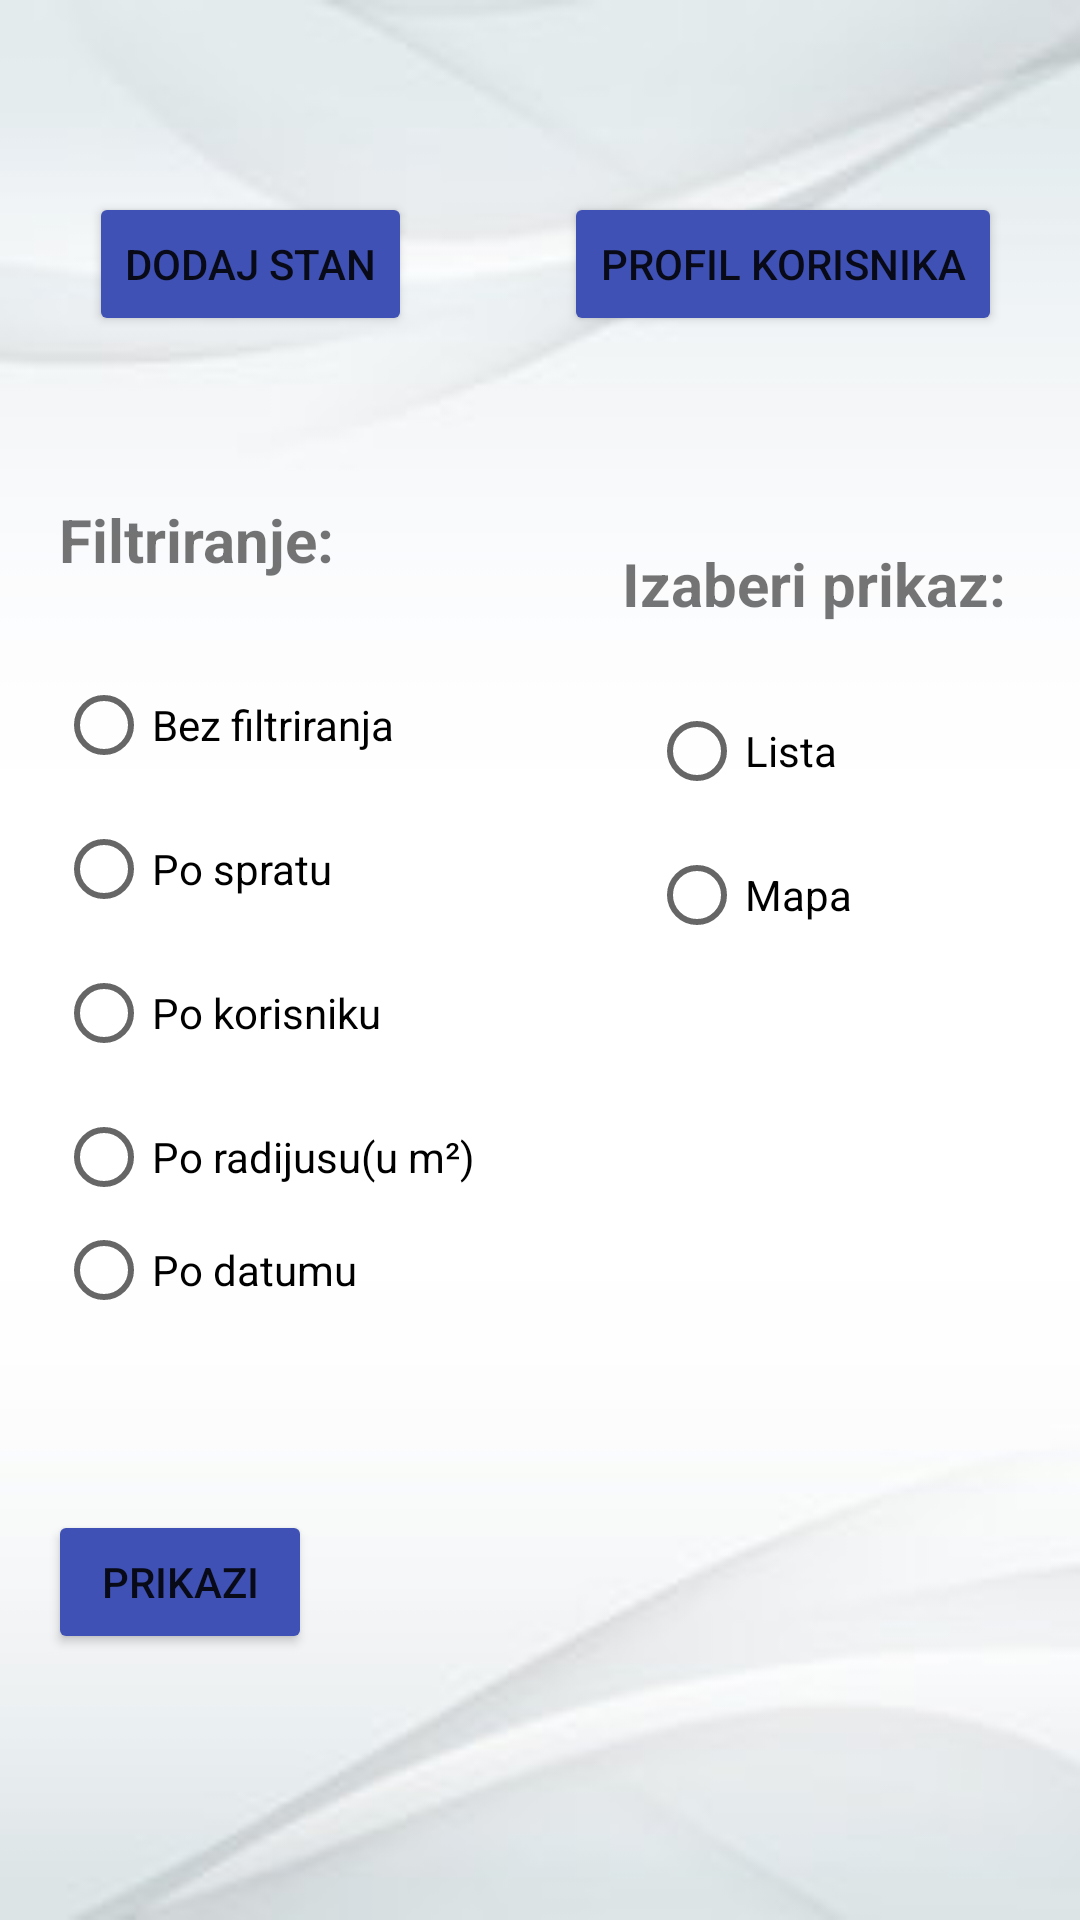

Reconstruct the res/layout file that produces this screen, plus the resources it refers to.
<!-- AndroidManifest.xml: application theme Theme.ProjekatMobilne -->
<!-- res/layout/fragment_home_profile.xml -->
<?xml version="1.0" encoding="utf-8"?>
<androidx.constraintlayout.widget.ConstraintLayout xmlns:android="http://schemas.android.com/apk/res/android"
    xmlns:app="http://schemas.android.com/apk/res-auto"
    xmlns:tools="http://schemas.android.com/tools"
    android:id="@+id/frameLayout"
    android:layout_width="match_parent"
    android:layout_height="match_parent"
    android:background="@drawable/background"
    tools:context=".Fragments.HomeProfileFragment">

    <Button
        android:id="@+id/btnmapa"
        android:layout_width="wrap_content"
        android:layout_height="wrap_content"
        android:backgroundTint="#3F51B5"
        android:text="Prikazi"
        app:layout_constraintBottom_toBottomOf="parent"
        app:layout_constraintEnd_toEndOf="parent"
        app:layout_constraintHorizontal_bias="0.059"
        app:layout_constraintStart_toStartOf="parent"
        app:layout_constraintTop_toTopOf="parent"
        app:layout_constraintVertical_bias="0.85" />

    <Button
        android:id="@+id/btnListaKorsnika"
        android:layout_width="wrap_content"
        android:layout_height="wrap_content"
        android:backgroundTint="#3F51B5"
        android:text="Profil korisnika"
        app:layout_constraintBottom_toBottomOf="parent"
        app:layout_constraintEnd_toEndOf="parent"
        app:layout_constraintHorizontal_bias="0.878"
        app:layout_constraintStart_toStartOf="parent"
        app:layout_constraintTop_toTopOf="parent"
        app:layout_constraintVertical_bias="0.108" />

    <Button
        android:id="@+id/btnDodajStan"
        android:layout_width="wrap_content"
        android:layout_height="wrap_content"
        android:backgroundTint="#3F51B5"
        android:text="Dodaj stan"
        app:layout_constraintBottom_toBottomOf="parent"
        app:layout_constraintEnd_toEndOf="parent"
        app:layout_constraintHorizontal_bias="0.117"
        app:layout_constraintStart_toStartOf="parent"
        app:layout_constraintTop_toTopOf="parent"
        app:layout_constraintVertical_bias="0.108" />

    <TextView
        android:id="@+id/tvIzaberiPrikaz"
        android:layout_width="wrap_content"
        android:layout_height="wrap_content"
        android:text="Izaberi prikaz:"
        android:textSize="20sp"
        android:textStyle="bold"
        app:layout_constraintBottom_toBottomOf="parent"
        app:layout_constraintEnd_toEndOf="parent"
        app:layout_constraintHorizontal_bias="0.893"
        app:layout_constraintStart_toStartOf="parent"
        app:layout_constraintTop_toTopOf="parent"
        app:layout_constraintVertical_bias="0.295" />

    <RadioGroup
        android:id="@+id/radioGroup"
        android:layout_width="112dp"
        android:layout_height="106dp"
        app:layout_constraintBottom_toBottomOf="parent"
        app:layout_constraintEnd_toEndOf="parent"
        app:layout_constraintHorizontal_bias="0.872"
        app:layout_constraintStart_toStartOf="parent"
        app:layout_constraintTop_toTopOf="parent"
        app:layout_constraintVertical_bias="0.424">

        <RadioButton
            android:id="@+id/radioButton2"
            android:layout_width="wrap_content"
            android:layout_height="wrap_content"
            android:text="Lista" />

        <RadioButton
            android:id="@+id/radioButton1"
            android:layout_width="80dp"
            android:layout_height="wrap_content"
            android:text="Mapa" />
    </RadioGroup>

    <RadioGroup
        android:id="@+id/radioGroupFiltriranje"
        android:layout_width="178dp"
        android:layout_height="219dp"
        app:layout_constraintBottom_toBottomOf="parent"
        app:layout_constraintEnd_toEndOf="parent"
        app:layout_constraintHorizontal_bias="0.103"
        app:layout_constraintStart_toStartOf="parent"
        app:layout_constraintTop_toTopOf="parent"
        app:layout_constraintVertical_bias="0.517">

        <RadioButton
            android:id="@+id/IDbezFiltriranja"
            android:layout_width="match_parent"
            android:layout_height="wrap_content"
            android:text="Bez filtriranja" />

        <RadioButton
            android:id="@+id/IDrbSprat"
            android:layout_width="wrap_content"
            android:layout_height="wrap_content"
            android:text="Po spratu " />

        <RadioButton
            android:id="@+id/IDPoKorisniku"
            android:layout_width="match_parent"
            android:layout_height="wrap_content"
            android:text="Po korisniku " />

        <RadioButton
            android:id="@+id/IDrbRadius"
            android:layout_width="match_parent"
            android:layout_height="wrap_content"
            android:text="Po radijusu(u m²)" />

        <RadioButton
            android:id="@+id/IDPoDatumu"
            android:layout_width="match_parent"
            android:layout_height="wrap_content"
            android:text="Po datumu" />
    </RadioGroup>

    <TextView
        android:id="@+id/idFiltriranje"
        android:layout_width="wrap_content"
        android:layout_height="wrap_content"
        android:text="Filtriranje:"
        android:textSize="20sp"
        android:textStyle="bold"
        app:layout_constraintBottom_toTopOf="@+id/radioGroupFiltriranje"
        app:layout_constraintEnd_toEndOf="parent"
        app:layout_constraintHorizontal_bias="0.073"
        app:layout_constraintStart_toStartOf="parent"
        app:layout_constraintTop_toTopOf="parent"
        app:layout_constraintVertical_bias="0.873" />

    <EditText
        android:id="@+id/ptFilter"
        android:layout_width="wrap_content"
        android:layout_height="wrap_content"
        android:ems="10"
        android:hint="Filter"
        android:inputType="textPersonName"
        android:visibility="invisible"
        app:layout_constraintBottom_toBottomOf="parent"
        app:layout_constraintEnd_toEndOf="parent"
        app:layout_constraintHorizontal_bias="0.497"
        app:layout_constraintStart_toStartOf="parent"
        app:layout_constraintTop_toTopOf="parent"
        app:layout_constraintVertical_bias="0.743" />

    <EditText
        android:id="@+id/FilterDatum"
        android:layout_width="wrap_content"
        android:layout_height="wrap_content"
        android:ems="10"
        android:hint="god-mesec-dan"
        android:inputType="date"
        android:visibility="invisible"
        app:layout_constraintBottom_toBottomOf="parent"
        app:layout_constraintEnd_toEndOf="parent"
        app:layout_constraintHorizontal_bias="0.497"
        app:layout_constraintStart_toStartOf="parent"
        app:layout_constraintTop_toTopOf="parent"
        app:layout_constraintVertical_bias="0.743" />

</androidx.constraintlayout.widget.ConstraintLayout>
<!-- resources referenced by this layout -->
<resources>
  <!-- drawable background: jpg bitmap (drawable, 7085 bytes) -->
  <style name="Theme.ProjekatMobilne" parent="Theme.MaterialComponents.Light.NoActionBar">
          
          <item name="colorPrimary">@color/purple_500</item>
          <item name="colorPrimaryVariant">@color/purple_700</item>
          <item name="colorOnPrimary">@color/white</item>
          
          <item name="colorSecondary">@color/teal_200</item>
          <item name="colorSecondaryVariant">@color/teal_700</item>
          <item name="colorOnSecondary">@color/black</item>
          
          <item name="android:statusBarColor">?attr/colorPrimaryVariant</item>
          
      </style>
  <color name="purple_500">#FF6200EE</color>
  <color name="purple_700">#000000</color>
  <color name="white">#FFFFFFFF</color>
  <color name="teal_200">#FF03DAC5</color>
  <color name="teal_700">#FF018786</color>
  <color name="black">#FF000000</color>
</resources>
